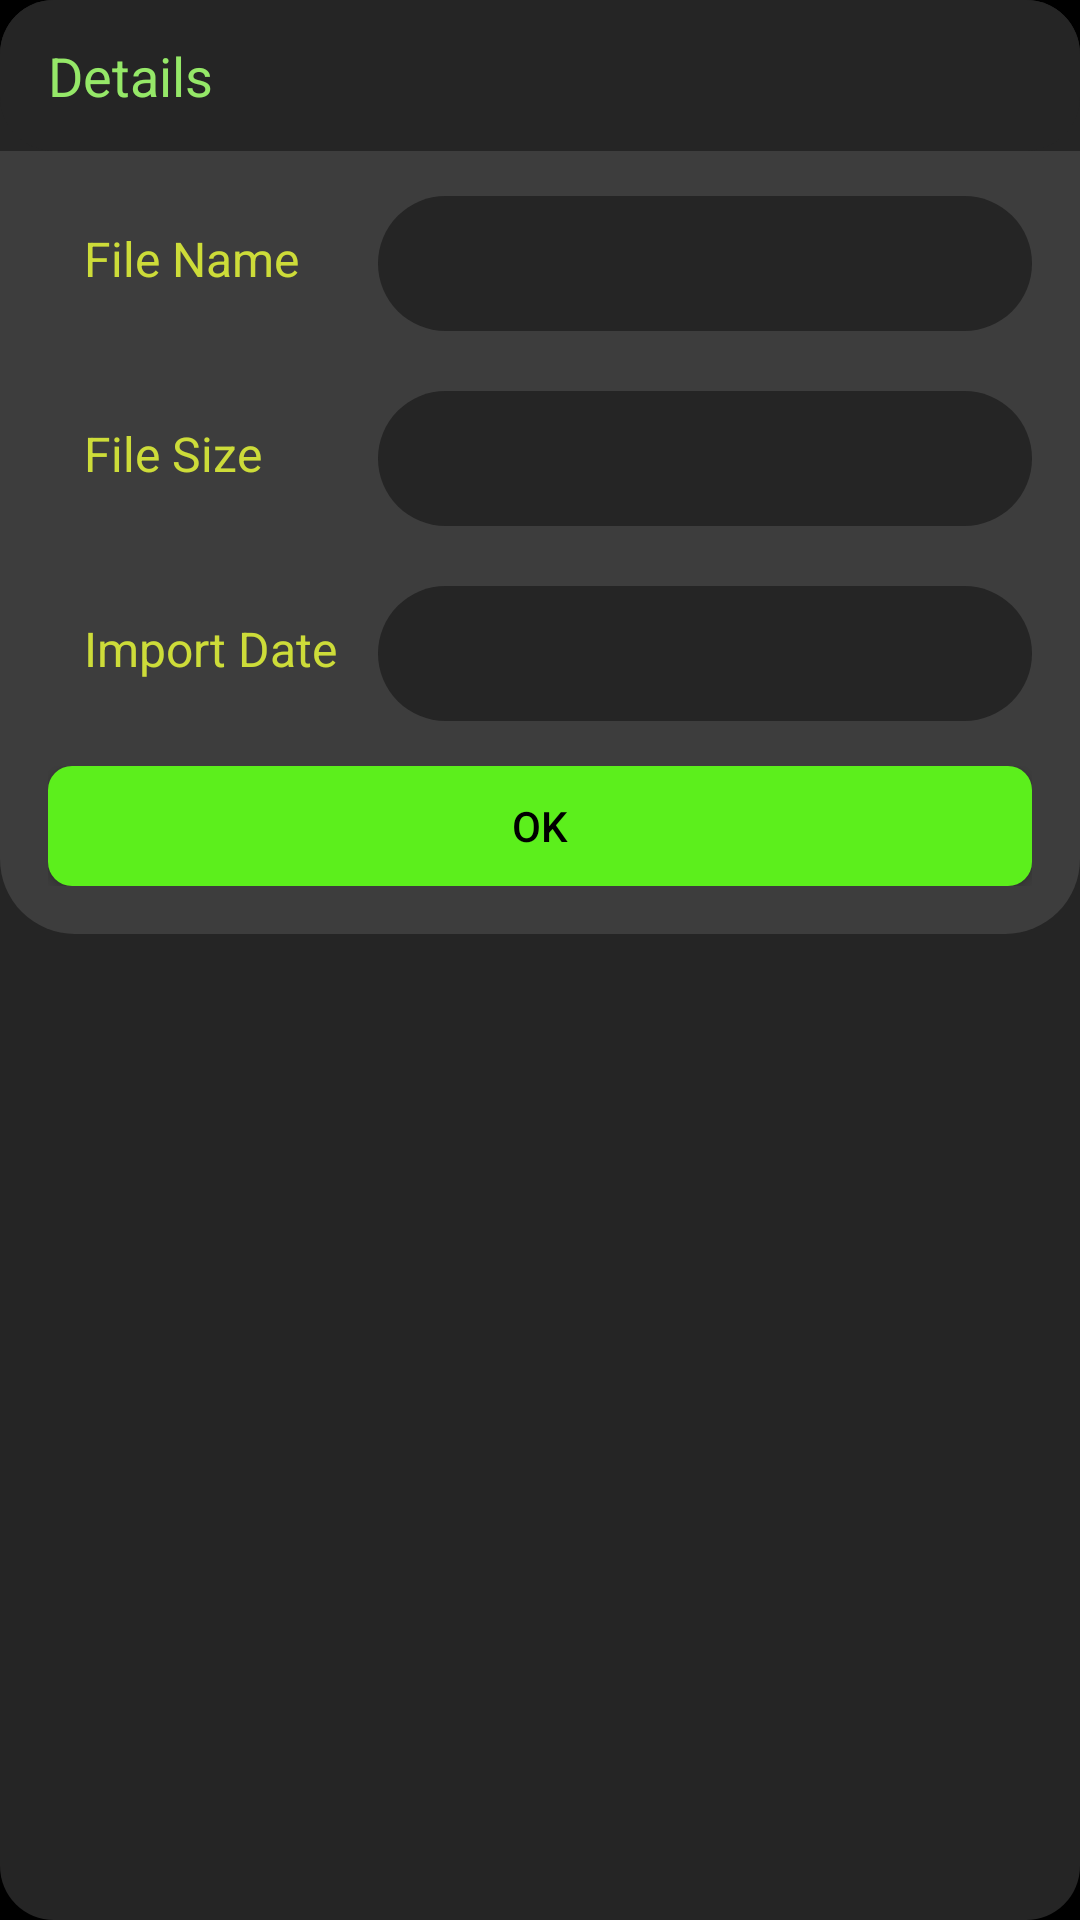

Produce the Android XML layout that renders to this screen, including the resource entries it uses.
<!-- AndroidManifest.xml: application theme DarkGreenTheme -->
<!-- res/layout/dialog_file_details.xml -->
<?xml version="1.0" encoding="utf-8"?>
<androidx.appcompat.widget.LinearLayoutCompat xmlns:android="http://schemas.android.com/apk/res/android"
    android:layout_width="match_parent"
    android:layout_height="match_parent"
    xmlns:app="http://schemas.android.com/apk/res-auto"
    android:background="@drawable/round_ripple_borderless_18dp"
    android:orientation="vertical">

    <LinearLayout
        android:layout_width="match_parent"
        android:layout_height="wrap_content"
        android:orientation="vertical"
        android:gravity="center_vertical"
        android:paddingStart="16dp"
        android:paddingTop="5dp"
        android:paddingBottom="5dp"
        android:background="@drawable/round_ripple_borderless_18dp">

        <TextView
            android:id="@+id/textView4"
            android:layout_width="wrap_content"
            android:layout_height="wrap_content"
            android:text="@string/file_details"
            android:textColor="?attr/LightColor"
            android:layout_marginTop="8dp"
            android:layout_marginBottom="8dp"
            android:textSize="18sp" />
    </LinearLayout>

    <LinearLayout
        android:layout_width="match_parent"
        android:layout_height="wrap_content"
        android:orientation="vertical"
        android:background="@drawable/round_ripple_borderless_bottom25dp"
        android:paddingStart="16dp"
        android:paddingEnd="16dp"
        android:paddingBottom="16dp">

        <LinearLayout
            android:layout_width="match_parent"
            android:layout_height="wrap_content"
            android:layout_weight="0.01"
            android:weightSum="3"
            android:layout_marginTop="10dp"
            android:paddingTop="5dp"
            android:paddingBottom="5dp"
            android:gravity="center"
            android:orientation="horizontal">

            <TextView
                android:layout_width="110dp"
                android:layout_height="45dp"
                android:textColor="?attr/DeepColor"
                android:singleLine="true"
                android:scrollHorizontally="true"
                android:text="@string/File_name"
                android:textSize="16sp"
                android:paddingStart="12dp"
                android:paddingTop="10dp"
                android:paddingBottom="10dp"
                android:paddingEnd="12dp"/>

            <HorizontalScrollView
                android:layout_height="45dp"
                android:layout_width="match_parent"
                android:background="@drawable/round_ripple_borderless_50dp">

                <TextView
                    android:id="@+id/file_name_textview"
                    android:layout_width="match_parent"
                    android:layout_height="45dp"
                    android:textColor="?attr/MediumColor"
                    android:singleLine="true"
                    android:scrollHorizontally="true"
                    android:textSize="16sp"
                    android:paddingStart="12dp"
                    android:paddingTop="10dp"
                    android:paddingBottom="10dp"
                    android:paddingEnd="12dp"/>

            </HorizontalScrollView>

        </LinearLayout>
        <LinearLayout
            android:layout_width="match_parent"
            android:layout_height="wrap_content"
            android:layout_weight="0.01"
            android:weightSum="3"
            android:layout_marginTop="10dp"
            android:paddingTop="5dp"
            android:paddingBottom="5dp"
            android:gravity="center"
            android:orientation="horizontal">

            <TextView
                android:layout_width="110dp"
                android:layout_height="45dp"
                android:textColor="?attr/DeepColor"
                android:singleLine="true"
                android:scrollHorizontally="true"
                android:text="@string/file_size"
                android:textSize="16sp"
                android:paddingStart="12dp"
                android:paddingTop="10dp"
                android:paddingBottom="10dp"
                android:paddingEnd="12dp"/>

            <HorizontalScrollView
                android:layout_height="45dp"
                android:layout_width="match_parent"
                android:background="@drawable/round_ripple_borderless_50dp">

                <TextView
                    android:id="@+id/file_size_textview"
                    android:layout_width="match_parent"
                    android:layout_height="45dp"
                    android:textColor="?attr/MediumColor"
                    android:singleLine="true"
                    android:scrollHorizontally="true"
                    android:textSize="16sp"
                    android:paddingStart="12dp"
                    android:paddingTop="10dp"
                    android:paddingBottom="10dp"
                    android:paddingEnd="12dp"/>

            </HorizontalScrollView>

        </LinearLayout>
        <LinearLayout
            android:layout_width="match_parent"
            android:layout_height="wrap_content"
            android:layout_weight="0.01"
            android:weightSum="3"
            android:layout_marginTop="10dp"
            android:paddingTop="5dp"
            android:paddingBottom="5dp"
            android:gravity="center"
            android:orientation="horizontal">

            <TextView
                android:layout_width="110dp"
                android:layout_height="45dp"
                android:textColor="?attr/DeepColor"
                android:singleLine="true"
                android:scrollHorizontally="true"
                android:text="@string/import_date"
                android:textSize="16sp"
                android:paddingStart="12dp"
                android:paddingTop="10dp"
                android:paddingBottom="10dp"
                android:paddingEnd="12dp"/>

            <HorizontalScrollView
                android:layout_height="45dp"
                android:layout_width="match_parent"
                android:background="@drawable/round_ripple_borderless_50dp">

                <TextView
                    android:id="@+id/import_date_textview"
                    android:layout_width="match_parent"
                    android:layout_height="45dp"
                    android:textColor="?attr/MediumColor"
                    android:singleLine="true"
                    android:scrollHorizontally="true"
                    android:textSize="16sp"
                    android:paddingStart="12dp"
                    android:paddingTop="10dp"
                    android:paddingBottom="10dp"
                    android:paddingEnd="12dp"/>

            </HorizontalScrollView>

        </LinearLayout>
        <LinearLayout
            android:layout_width="match_parent"
            android:layout_height="wrap_content"
            android:layout_weight="0.01"
            android:weightSum="3"
            android:layout_marginTop="10dp"
            android:gravity="center"
            android:orientation="horizontal">

            <Button
                android:id="@+id/dialog_detail_ok"
                android:layout_width="match_parent"
                android:layout_height="40dp"
                android:layout_weight="1.375"
                android:textColor="@color/Black"
                android:background="@drawable/round_coloured_ripple"
                android:text="@string/ok" />

        </LinearLayout>
    </LinearLayout>

</androidx.appcompat.widget.LinearLayoutCompat>
<!-- resources referenced by this layout -->
<resources>
  <color name="Black">#000000</color>
  <!-- drawable round_coloured_ripple (drawable) -->
  <?xml version="1.0" encoding="utf-8"?>
  <ripple xmlns:android="http://schemas.android.com/apk/res/android" android:color="?attr/DarkColor">
  
      <item>
          <shape android:shape="rectangle">
              <solid android:color="?attr/MediumColor"/>
              <corners android:radius="8dp"/>
          </shape>
      </item>
  
  </ripple>
  <!-- drawable round_ripple_borderless_18dp (drawable) -->
  <?xml version="1.0" encoding="utf-8"?>
  <ripple xmlns:android="http://schemas.android.com/apk/res/android" android:color="?attr/DarkColor">
  
      <item>
          <shape android:shape="rectangle" android:tint="@color/Grey">
              <solid android:color="?attr/lightBackgroundColor"/>
              <corners android:radius="18dp"/>
          </shape>
      </item>
  
  </ripple>
  <!-- drawable round_ripple_borderless_50dp (drawable) -->
  <?xml version="1.0" encoding="utf-8"?>
  <ripple xmlns:android="http://schemas.android.com/apk/res/android" android:color="?attr/DarkColor">
  
      <item>
          <shape android:shape="rectangle" android:tint="@color/Grey">
              <solid android:color="?attr/lightBackgroundColor"/>
              <corners android:radius="50dp"/>
          </shape>
      </item>
  
  </ripple>
  <!-- drawable round_ripple_borderless_bottom25dp (drawable) -->
  <?xml version="1.0" encoding="utf-8"?>
  <ripple xmlns:android="http://schemas.android.com/apk/res/android" android:color="?attr/DarkColor">
  
      <item>
          <shape android:shape="rectangle" android:tint="?attr/lightBackgroundColor">
              <solid android:color="?attr/lightBackgroundColor"/>
              <corners android:bottomLeftRadius="25dp" android:bottomRightRadius="25dp"/>
          </shape>
      </item>
  
  </ripple>
  <string name="File_name">File Name</string>
  <string name="file_details">Details</string>
  <string name="file_size">File Size</string>
  <string name="import_date">Import Date</string>
  <string name="ok">OK</string>
  <color name="Grey">#252525</color>
  <color name="lightBackgroundColor">#3D3D3D</color>
  <color name="White">#ffffff</color>
  <color name="DarkGrey">#202022</color>
  <color name="YellowishGreen">#CDDC39</color>
  <color name="MediumGreen">#5CEF1C</color>
  <color name="DarkGreen">#972E9900</color>
  <color name="LightGreen">#95E868</color>
  <style name="PopupMenu" parent="@android:style/Widget.PopupMenu">
          <item name="android:popupBackground">?attr/backgroundColor</item>
          <item name="android:textColor">?attr/MediumColor</item>
      </style>
  <style name="myPopupMenuTextAppearanceLarge" parent="@android:style/TextAppearance.DeviceDefault.Widget.PopupMenu.Large">
          <item name="android:textColor">?attr/MediumColor</item>
          <item name="android:textSize">15sp</item>
      </style>
  <style name="myPopupMenuTextAppearanceSmall" parent="@android:style/TextAppearance.DeviceDefault.Widget.PopupMenu.Small">
          <item name="android:textColor">?attr/MediumColor</item>
          <item name="android:textSize">15sp</item>
      </style>
</resources>
